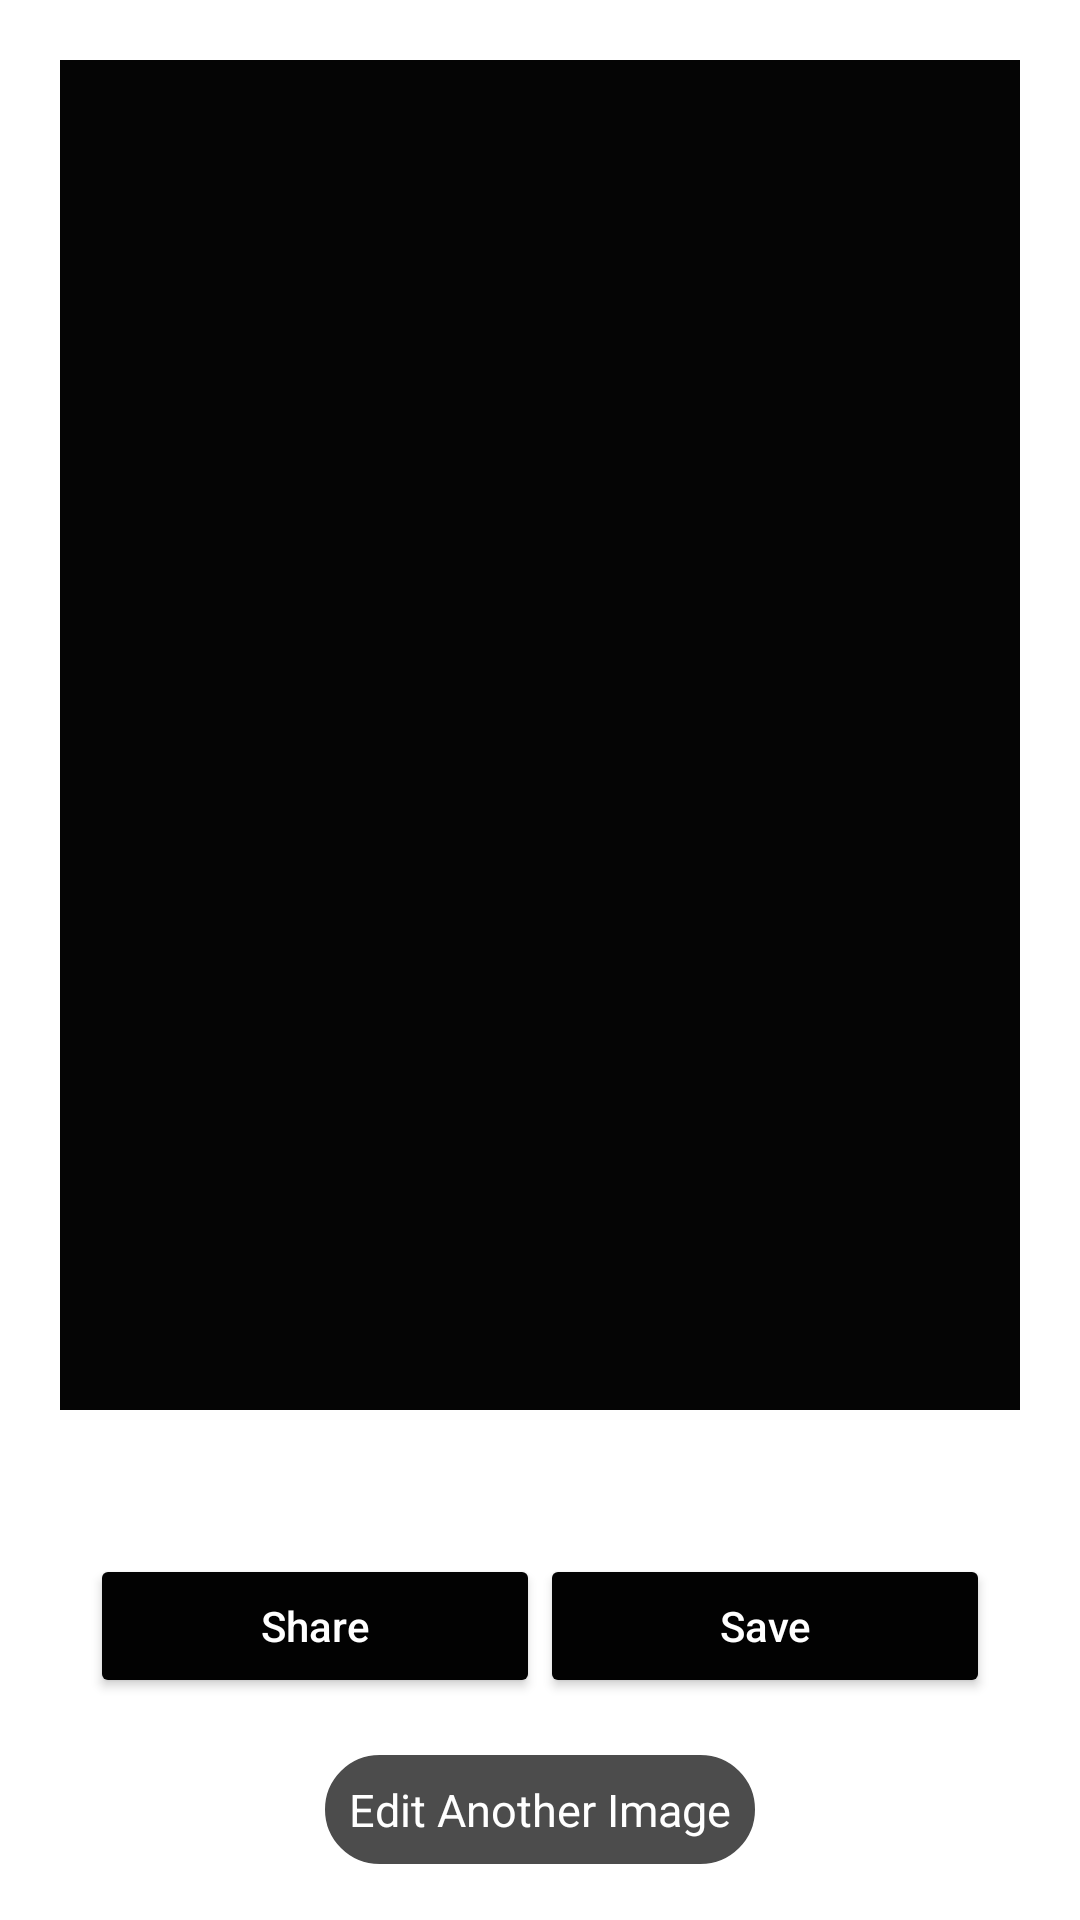

Layout XML and referenced resources for this Android screen:
<!-- AndroidManifest.xml: application theme Theme.ImageEditor -->
<!-- res/layout/fragment_save_image.xml -->
<?xml version="1.0" encoding="utf-8"?>
<androidx.constraintlayout.widget.ConstraintLayout xmlns:android="http://schemas.android.com/apk/res/android"
    xmlns:app="http://schemas.android.com/apk/res-auto"
    xmlns:tools="http://schemas.android.com/tools"
    android:layout_width="match_parent"
    android:layout_height="match_parent"
    tools:context=".ChooseImageFragment">


    <ImageView
        android:id="@+id/editedImageView"
        android:layout_width="0dp"
        android:layout_height="450dp"
        android:layout_marginStart="20dp"
        android:layout_marginTop="20dp"
        android:layout_marginEnd="20dp"
        android:adjustViewBounds="true"
        android:background="#050505"
        android:contentDescription="@string/result_edited_image"
        android:scaleType="fitCenter"
        app:layout_constraintEnd_toEndOf="parent"
        app:layout_constraintStart_toStartOf="parent"
        app:layout_constraintTop_toTopOf="parent"
        tools:src="@tools:sample/avatars" />

    <Button
        android:id="@+id/sharePhotoButton"
        android:layout_width="150dp"
        android:layout_height="wrap_content"
        android:layout_marginStart="30dp"
        android:layout_marginTop="48dp"
        android:backgroundTint="#020202"
        android:contentDescription="@string/share_image_button"
        android:drawableLeft="@drawable/ic_share"
        android:padding="8dp"
        android:text="@string/share"
        android:textColor="@color/white"
        app:layout_constraintEnd_toStartOf="@+id/savePhotoButton"
        app:layout_constraintHorizontal_bias="0.5"
        app:layout_constraintHorizontal_chainStyle="spread_inside"
        app:layout_constraintStart_toStartOf="parent"
        app:layout_constraintTop_toBottomOf="@+id/editedImageView" />

    <Button
        android:id="@+id/savePhotoButton"
        android:layout_width="150dp"
        android:layout_height="wrap_content"
        android:layout_marginEnd="30dp"
        android:backgroundTint="#020202"
        android:contentDescription="@string/save_image_button"
        android:drawableLeft="@drawable/ic_save"
        android:padding="8dp"
        android:text="@string/save"
        android:textColor="@color/white"
        app:layout_constraintEnd_toEndOf="parent"
        app:layout_constraintHorizontal_bias="0.5"
        app:layout_constraintStart_toEndOf="@+id/sharePhotoButton"
        app:layout_constraintTop_toTopOf="@+id/sharePhotoButton" />


    <TextView
        android:id="@+id/editAnotherImageTextView"
        android:layout_width="wrap_content"
        android:layout_height="wrap_content"
        android:layout_marginTop="20dp"
        android:layout_marginBottom="20dp"
        android:background="@drawable/rounded_border_text_view"
        android:padding="10dp"
        android:text="@string/edit_another_image"
        android:textAllCaps="false"
        android:textColor="@color/white"
        android:textSize="15sp"
        app:layout_constraintBottom_toBottomOf="parent"
        app:layout_constraintEnd_toEndOf="parent"
        app:layout_constraintStart_toStartOf="parent"
        app:layout_constraintTop_toBottomOf="@+id/savePhotoButton" />

</androidx.constraintlayout.widget.ConstraintLayout>
<!-- resources referenced by this layout -->
<resources>
  <color name="white">#FFFFFFFF</color>
  <!-- drawable rounded_border_text_view (drawable) -->
  <?xml version="1.0" encoding="utf-8"?>
  <shape xmlns:android="http://schemas.android.com/apk/res/android">
      <stroke
          android:width="2dp"
          android:color="#FFFFFF" />
  
      <padding
          android:bottom="2dp"
          android:left="2dp"
          android:right="2dp"
          android:top="2dp" />
  
      <corners android:radius="50dp" />
      <solid android:color="#B3000000"/>
  </shape>
  <string name="edit_another_image">Edit Another Image</string>
  <string name="result_edited_image">Result edited image</string>
  <string name="save">Save</string>
  <string name="save_image_button">Save Image Button</string>
  <string name="share">Share</string>
  <string name="share_image_button">Share Image Button</string>
  <style name="Theme.ImageEditor" parent="Theme.MaterialComponents.DayNight.NoActionBar">
          
          <item name="colorPrimary">@color/purple_500</item>
          <item name="colorPrimaryVariant">@color/purple_700</item>
          <item name="colorOnPrimary">@color/white</item>
          
          <item name="colorSecondary">@color/teal_200</item>
          <item name="colorSecondaryVariant">@color/teal_700</item>
          <item name="colorOnSecondary">@color/black</item>
          
          <item name="android:statusBarColor">@color/black</item>
          
          <item name="android:textAllCaps">false</item>
      </style>
  <color name="purple_500">#FF6200EE</color>
  <color name="purple_700">#FF3700B3</color>
  <color name="teal_200">#FF03DAC5</color>
  <color name="teal_700">#FF018786</color>
  <color name="black">#FF000000</color>
</resources>
